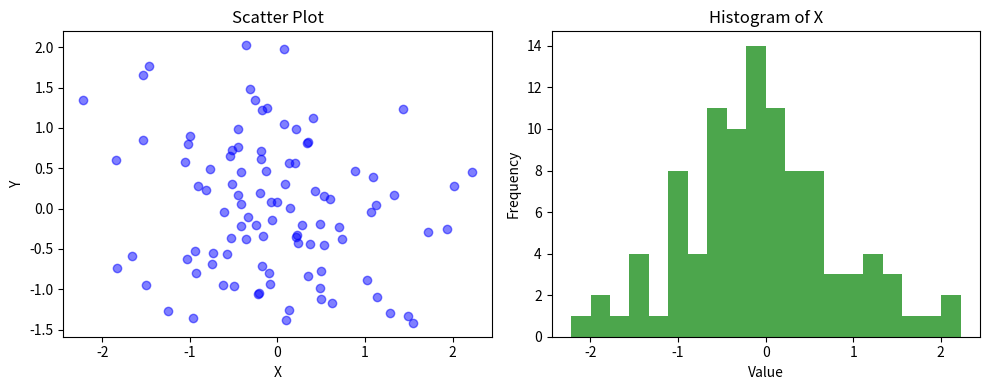

Here is the Python script that generated this plot:
import matplotlib.pyplot as plt
import numpy as np

# Generate sample data
x = np.random.randn(100)
y = np.random.randn(100)

# Scatter plot
plt.figure(figsize=(10,4))

plt.subplot(1, 2, 1)
plt.scatter(x, y, color='blue', alpha=0.5)
plt.title('Scatter Plot')
plt.xlabel('X')
plt.ylabel('Y')

# Histogram
plt.subplot(1, 2, 2)
plt.hist(x, bins=20, color='green', alpha=0.7)
plt.title('Histogram of X')
plt.xlabel('Value')
plt.ylabel('Frequency')

plt.tight_layout()
plt.show()
